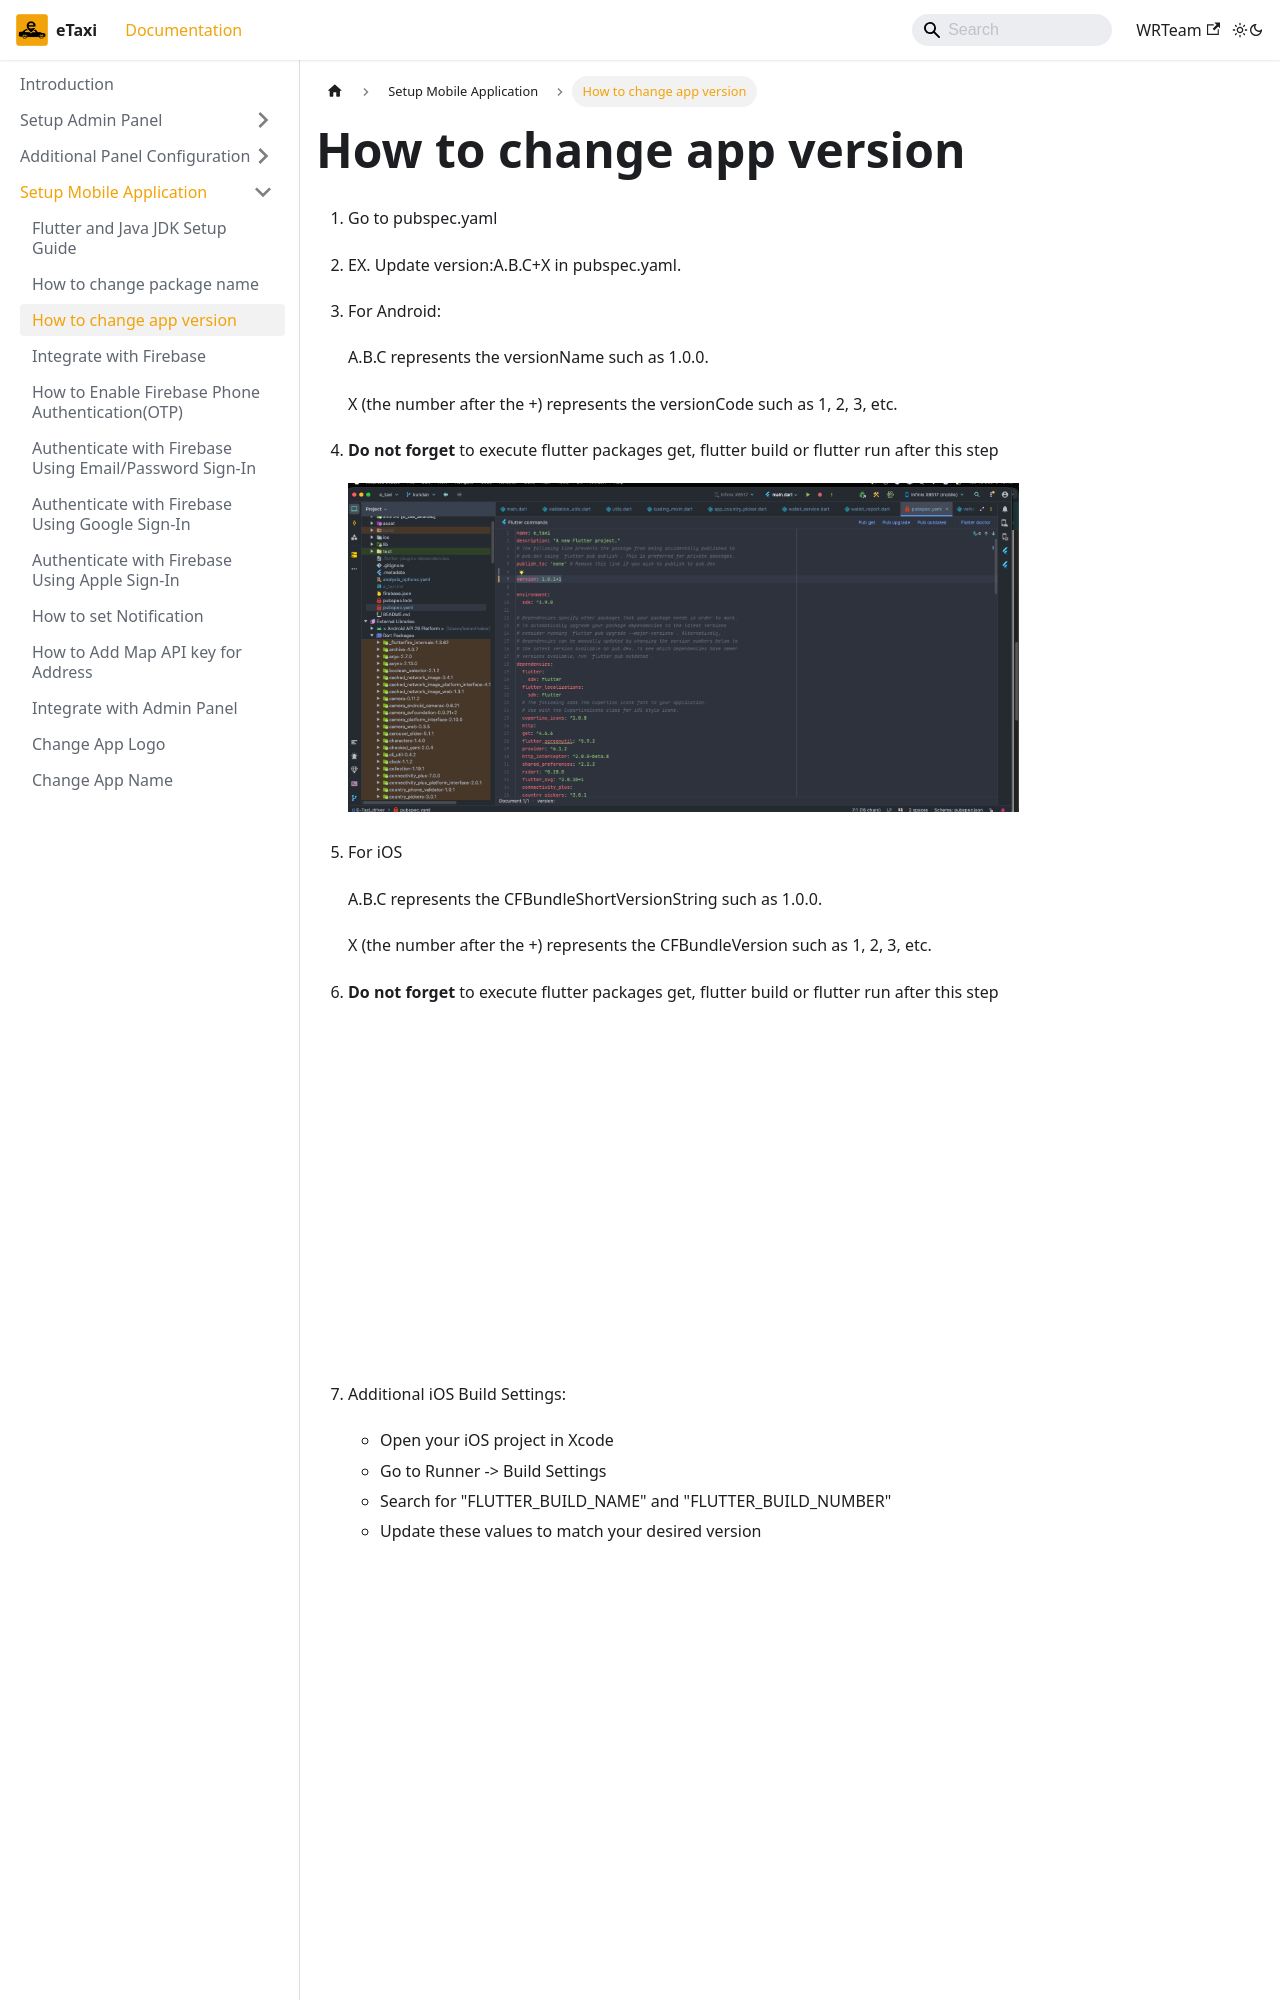

repository: e-taxi-app/documentation · page: docs/mobile-app/change-app-version/index.html · generator: docusaurus

---
sidebar_position: 4
---

# How to change app version

1. Go to pubspec.yaml
2. EX. Update version:A.B.C+X in pubspec.yaml.
3. For Android:

   A.B.C represents the versionName such as 1.0.0.

   X (the number after the +) represents the versionCode such as 1, 2, 3, etc.

4. **Do not forget** to execute flutter packages get, flutter build or flutter run after this step

   ![Android Version Change](/images/app/android_version_change.png)

5. For iOS

   A.B.C represents the CFBundleShortVersionString such as 1.0.0.

   X (the number after the +) represents the CFBundleVersion such as 1, 2, 3, etc.

6. **Do not forget** to execute flutter packages get, flutter build or flutter run after this step

   ![iOS Version Change](/images/app/ios_version_change.png)
